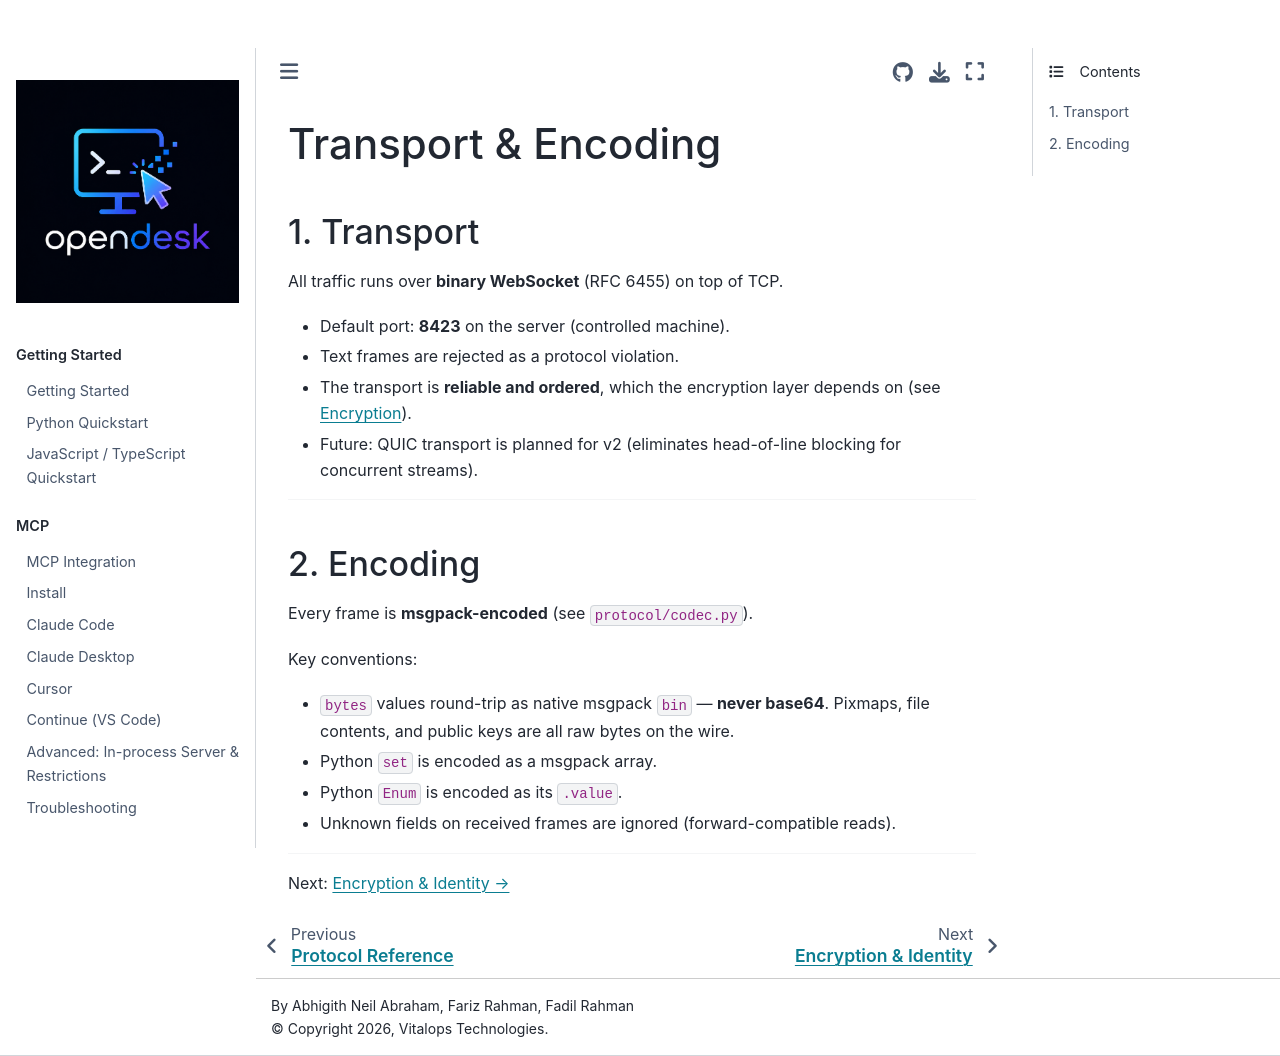

repository: vitalops/opencua · page: docs/protocol/transport.html · generator: mkdocs

# Transport & Encoding

## 1. Transport

All traffic runs over **binary WebSocket** (RFC 6455) on top of TCP.

* Default port: **8423** on the server (controlled machine).
* Text frames are rejected as a protocol violation.
* The transport is **reliable and ordered**, which the encryption layer depends on (see [Encryption](encryption.md)).
* Future: QUIC transport is planned for v2 (eliminates head-of-line blocking for concurrent streams).

---

## 2. Encoding

Every frame is **msgpack-encoded** (see `protocol/codec.py`).

Key conventions:
* `bytes` values round-trip as native msgpack `bin` — **never base64**.
  Pixmaps, file contents, and public keys are all raw bytes on the wire.
* Python `set` is encoded as a msgpack array.
* Python `Enum` is encoded as its `.value`.
* Unknown fields on received frames are ignored (forward-compatible reads).

---

Next: [Encryption & Identity →](encryption.md)
